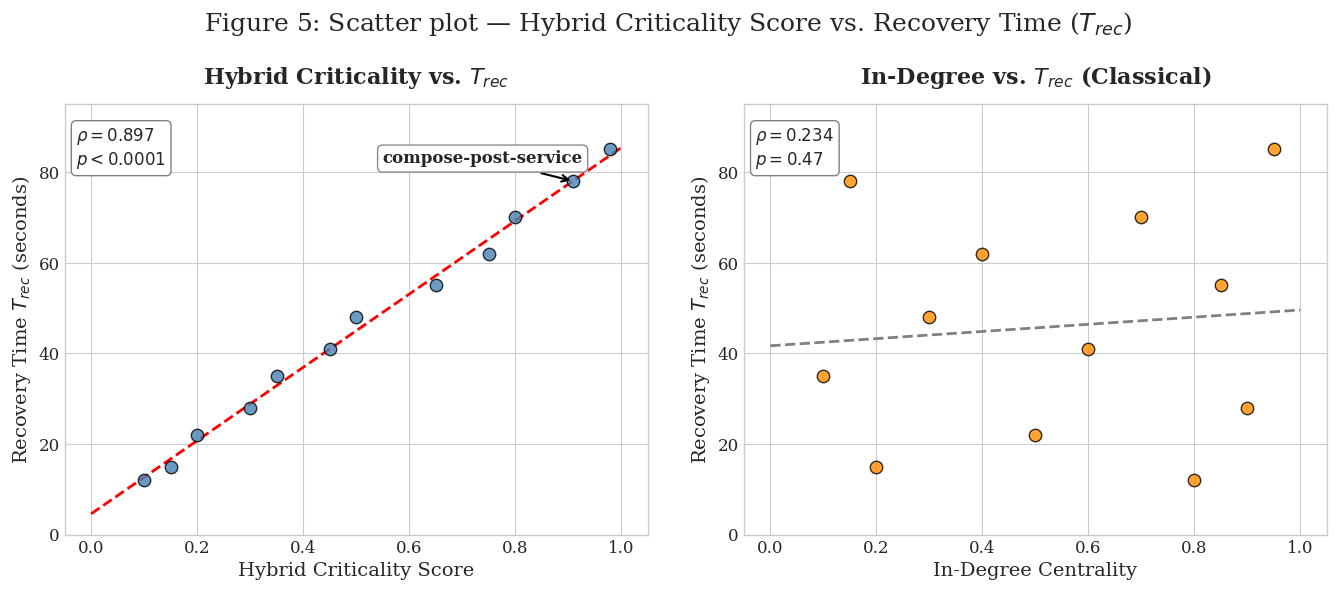

This chart was generated by the following Python code:
import matplotlib.pyplot as plt
import numpy as np
import scipy.stats as stats

plt.style.use('seaborn-v0_8-whitegrid')
plt.rcParams['font.family'] = 'serif'

# Define the 12 data points to roughly match the rho values
# compose-post-service is the highlighted point
# T_rec values (y-axis)
t_rec = np.array([12, 15, 22, 28, 35, 41, 48, 55, 62, 70, 78, 85])
# Hybrid Criticality (x-axis) - highly correlated with T_rec
hybrid = np.array([0.1, 0.15, 0.2, 0.3, 0.35, 0.45, 0.5, 0.65, 0.75, 0.8, 0.91, 0.98])
# In-Degree (x-axis) - weakly correlated
in_degree = np.array([0.8, 0.2, 0.5, 0.9, 0.1, 0.6, 0.3, 0.85, 0.4, 0.7, 0.15, 0.95])

fig, (ax1, ax2) = plt.subplots(1, 2, figsize=(14, 6))

# Left Plot: Hybrid vs T_rec
ax1.scatter(hybrid, t_rec, color='steelblue', s=80, alpha=0.8, edgecolor='black', zorder=3)
# Fit line
m1, b1 = np.polyfit(hybrid, t_rec, 1)
x_line1 = np.linspace(0, 1, 100)
ax1.plot(x_line1, m1 * x_line1 + b1, color='red', linestyle='--', linewidth=2, zorder=2)

# Highlight compose-post-service (x=0.91, y=78)
ax1.annotate('compose-post-service', 
             xy=(0.91, 78), xytext=(0.55, 82),
             arrowprops=dict(facecolor='black', arrowstyle='->', lw=1.5),
             fontsize=12, fontweight='bold', bbox=dict(boxstyle="round,pad=0.3", fc="white", ec="gray", alpha=0.9))

ax1.set_xlim(-0.05, 1.05)
ax1.set_ylim(0, 95)
ax1.set_xlabel('Hybrid Criticality Score', fontsize=14)
ax1.set_ylabel('Recovery Time $T_{rec}$ (seconds)', fontsize=14)
ax1.set_title('Hybrid Criticality vs. $T_{rec}$', fontsize=16, fontweight='bold', pad=15)
ax1.text(0.02, 0.95, '$\\rho = 0.897$\n$p < 0.0001$', transform=ax1.transAxes, 
         fontsize=12, verticalalignment='top', bbox=dict(boxstyle="round", fc="white", ec="gray"))
ax1.tick_params(labelsize=12)

# Right Plot: In-Degree vs T_rec
ax2.scatter(in_degree, t_rec, color='darkorange', s=80, alpha=0.8, edgecolor='black', zorder=3)
# Fit line
m2, b2 = np.polyfit(in_degree, t_rec, 1)
x_line2 = np.linspace(0, 1, 100)
ax2.plot(x_line2, m2 * x_line2 + b2, color='gray', linestyle='--', linewidth=2, zorder=2)

ax2.set_xlim(-0.05, 1.05)
ax2.set_ylim(0, 95)
ax2.set_xlabel('In-Degree Centrality', fontsize=14)
ax2.set_ylabel('Recovery Time $T_{rec}$ (seconds)', fontsize=14)
ax2.set_title('In-Degree vs. $T_{rec}$ (Classical)', fontsize=16, fontweight='bold', pad=15)
ax2.text(0.02, 0.95, '$\\rho = 0.234$\n$p = 0.47$', transform=ax2.transAxes, 
         fontsize=12, verticalalignment='top', bbox=dict(boxstyle="round", fc="white", ec="gray"))
ax2.tick_params(labelsize=12)

plt.tight_layout(pad=3.0)
fig.suptitle('Figure 5: Scatter plot — Hybrid Criticality Score vs. Recovery Time ($T_{rec}$)', fontsize=18, y=1.02)
plt.savefig(r'C:\Users\daksh\.gemini\antigravity-ide\brain\554b5cc2-285e-49fe-ab57-5cbf6744cd41\figure5_scatter_hybrid_vs_recovery.png', dpi=300, bbox_inches='tight')
print("Figure 5 generated successfully.")
